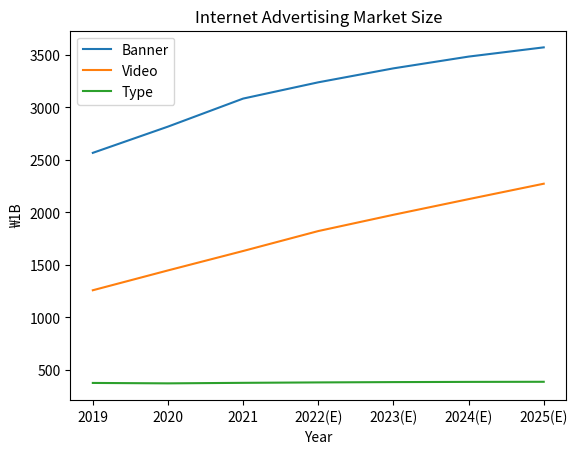

Reproduce this figure in Python.
# import plt
import matplotlib.pyplot as plt

banner = [2567, 2817, 3084, 3239, 3372, 3484, 3572]
video = [1258, 1447, 1632, 1822, 1977, 2126, 2273]
type = [375, 371, 376, 380, 383, 385, 386]

days = [2019, 2020, 2021, "2022(E)", "2023(E)", "2024(E)", "2025(E)"]

plt.plot(days, banner, label = "Banner")
plt.plot(days, video, label = "Video")
plt.plot(days, type, label = "Type")

plt.title("Internet Advertising Market Size")

plt.xlabel("Year")
plt.ylabel("₩1B")

plt.legend()

plt.show()